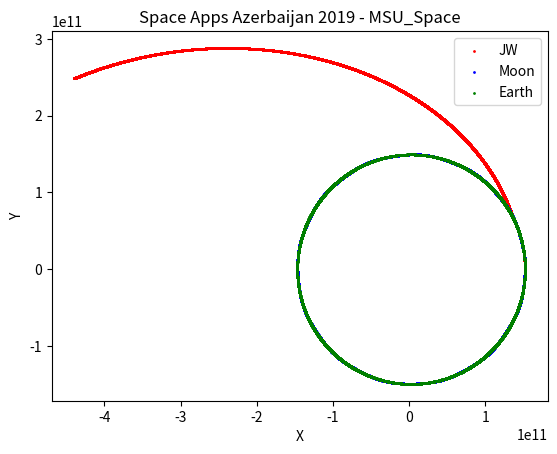

Here is the Python script that generated this plot:
"""
    (c) MSU_Space Team
"""

# Importing libraries
import numpy as np
import pandas as pd
import matplotlib.pyplot as plt
import copy

# Constants
G = 6.67408e-11 # m^3 / (kg * s^2)

# Mass of objects
Mass_Of_Sun = 1.98892e30 # kg
Mass_Of_Moon = 7.0349e22 # kg
Mass_Of_Earth = 5.9742e24 # kg
Mass_Of_JW = 6200.0 # kg

# Earth
x_earth_0 = 152098238000.0 # m
y_earth_0 = 0.0 # m
vx_earth_0 = 0.0 # m/s
vy_earth_0 = 29270.0 # m/s

# James Webb
x_JW_0 = 152111638000.0 # m
y_JW_0 = 0.0 # m
vx_JW_0 = 1000 # m/s
vy_JW_0 = 7000 + vy_earth_0 # m/s

# Moon
x_moon_0 = 152503934000.0 # m
y_moon_0 = 0.0 # m
vx_moon_0 = 0.0 # m/s
vy_moon_0 = 964.6 + vy_earth_0 # m/s

# Addition constants
t_0 = 0
T = 365 * 24.0 * 60 * 60
M = 20000
tau = (T - t_0) / M
t = t_0
S = 4
b = [1/6, 1/3, 1/3, 1/6]


# JW, Moon, Earth (x, y, vx, vy)
u_0 = np.array([x_JW_0, y_JW_0, vx_JW_0, vy_JW_0, x_moon_0, y_moon_0, vx_moon_0, vy_moon_0, x_earth_0, y_earth_0, vx_earth_0, vy_earth_0])
u = [np.copy(u_0)]

# James Webb
dot_x_JW = lambda U: U[2]
dot_y_JW = lambda U: U[3]
dot_vx_JW = lambda U: ((-1)*G*(Mass_Of_Sun*U[0]) / ((U[0]**2 + U[1]**2)**(3/2)) - G*(Mass_Of_Earth*(U[0] - U[8])) / (((U[0] - U[8])**2 + (U[1] - U[9])**2)**(3/2)) - G*(Mass_Of_Moon*(U[0] - U[4])) / (((U[0] - U[4])**2 + (U[1] - U[5])**2)**(3/2))) # vx_JW
dot_vy_JW = lambda U: ((-1)*G*(Mass_Of_Sun*U[1]) / ((U[0]**2 + U[1]**2)**(3/2)) - G*(Mass_Of_Earth*(U[1] - U[9])) / (((U[0] - U[8])**2 + (U[1] - U[9])**2)**(3/2)) - G*(Mass_Of_Moon*(U[1] - U[5])) / (((U[0] - U[4])**2 + (U[1] - U[5])**2)**(3/2))) # vy_JW

# Moon
dot_x_moon = lambda U: U[6]
dot_y_moon = lambda U: U[7]
dot_vx_moon = lambda U: ((-1)*G*(Mass_Of_Sun*U[4]) / ((U[4]**2 + U[5]**2)**(3/2)) + G*(Mass_Of_Earth*(U[8] - U[4])) / (((U[4] - U[8])**2 + (U[5] - U[9])**2)**(3/2)) + G*(Mass_Of_JW*(U[0] - U[4])) / (((U[0] - U[4])**2 + (U[1] - U[5])**2)**(3/2))) # vx_moon
dot_vy_moon = lambda U: ((-1)*G*(Mass_Of_Sun*U[5]) / ((U[4]**2 + U[5]**2)**(3/2)) + G*(Mass_Of_Earth*(U[9] - U[5])) / (((U[4] - U[8])**2 + (U[5] - U[9])**2)**(3/2)) + G*(Mass_Of_JW*(U[1] - U[5])) / (((U[0] - U[4])**2 + (U[1] - U[5])**2)**(3/2))) # vy_moon

# Earth
dot_x_earth = lambda U: U[10]
dot_y_earth = lambda U: U[11]
dot_vx_earth = lambda U: ((-1)*G*(Mass_Of_Sun*U[8]) / ((U[8]**2 + U[9]**2)**(3/2)) - G*(Mass_Of_Moon*(U[8] - U[4])) / (((U[4] - U[8])**2 + (U[5] - U[9])**2)**(3/2)) + G*(Mass_Of_JW*(U[0] - U[8])) / (((U[0] - U[8])**2 + (U[1] - U[9])**2)**(3/2))) # vx_earth
dot_vy_earth = lambda U: ((-1)*G*(Mass_Of_Sun*U[9]) / ((U[8]**2 + U[9]**2)**(3/2)) - G*(Mass_Of_Moon*(U[9] - U[5])) / (((U[4] - U[8])**2 + (U[5] - U[9])**2)**(3/2)) + G*(Mass_Of_JW*(U[1] - U[9])) / (((U[0] - U[8])**2 + (U[1] - U[9])**2)**(3/2))) # vy_earth

# Function for system of differential equations
function = lambda U: np.array([dot_x_JW(U), dot_y_JW(U), dot_vx_JW(U), dot_vy_JW(U), dot_x_moon(U), dot_y_moon(U), dot_vx_moon(U), dot_vy_moon(U), dot_x_earth(U), dot_y_earth(U), dot_vx_earth(U), dot_vy_earth(U)])
# function = (dot_x_JW, dot_y_JW, dot_vx_JW, dot_vy_JW, dot_x_moon, dot_y_moon, dot_vx_moon, dot_vy_moon, dot_x_earth, dot_y_earth, dot_vx_earth, dot_vy_earth)



def summa(k, omega):
    if k == 1:
        return 0
    elif k == 2:
        return 0.5 * np.copy(np.array(omega[0]))
    elif k == 3:
        return 0.5 * np.copy(np.array(omega[1]))
    elif k == 4:
        return np.copy(np.array(omega[2]))


def summa_2(omega):
    summa = b[0] * omega[0]
    for i in range(1, S):
        summa += b[i] * np.copy(omega[i])
    return summa


for m in range(M):

    omega = []
    for k in range(1, S+1):
    
        p = np.copy(u[m]) + tau * np.copy(summa(k, omega))

        omega.append(function([p[0], p[1], p[2], p[3], p[4], p[5], p[6], p[7], p[8], p[9], p[10], p[11]]))

    u.append(np.copy(u[m]) + tau * np.copy(summa_2(omega)))






X_JW = []
Y_JW = []
X_Earth = []
Y_Earth = []
X_Moon = []
Y_Moon = []
# 0 1 JW
# 4 5 moon
# 8 9 earth
for i in range(len(u)):
    X_JW.append(u[i][0])
    Y_JW.append(u[i][1])
    X_Earth.append(u[i][8])
    Y_Earth.append(u[i][9])
    X_Moon.append(u[i][4])
    Y_Moon.append(u[i][5])


# Visualising
plt.scatter(X_JW, Y_JW, color = 'red', label = 'JW', s = 1)
plt.scatter(X_Moon, Y_Moon, color = 'blue', label = 'Moon', s = 1)
plt.scatter(X_Earth, Y_Earth, color = 'green', label = 'Earth', s = 1)
plt.title('Space Apps Azerbaijan 2019 - MSU_Space')
plt.xlabel('X')
plt.ylabel('Y')
plt.legend()
plt.show()
